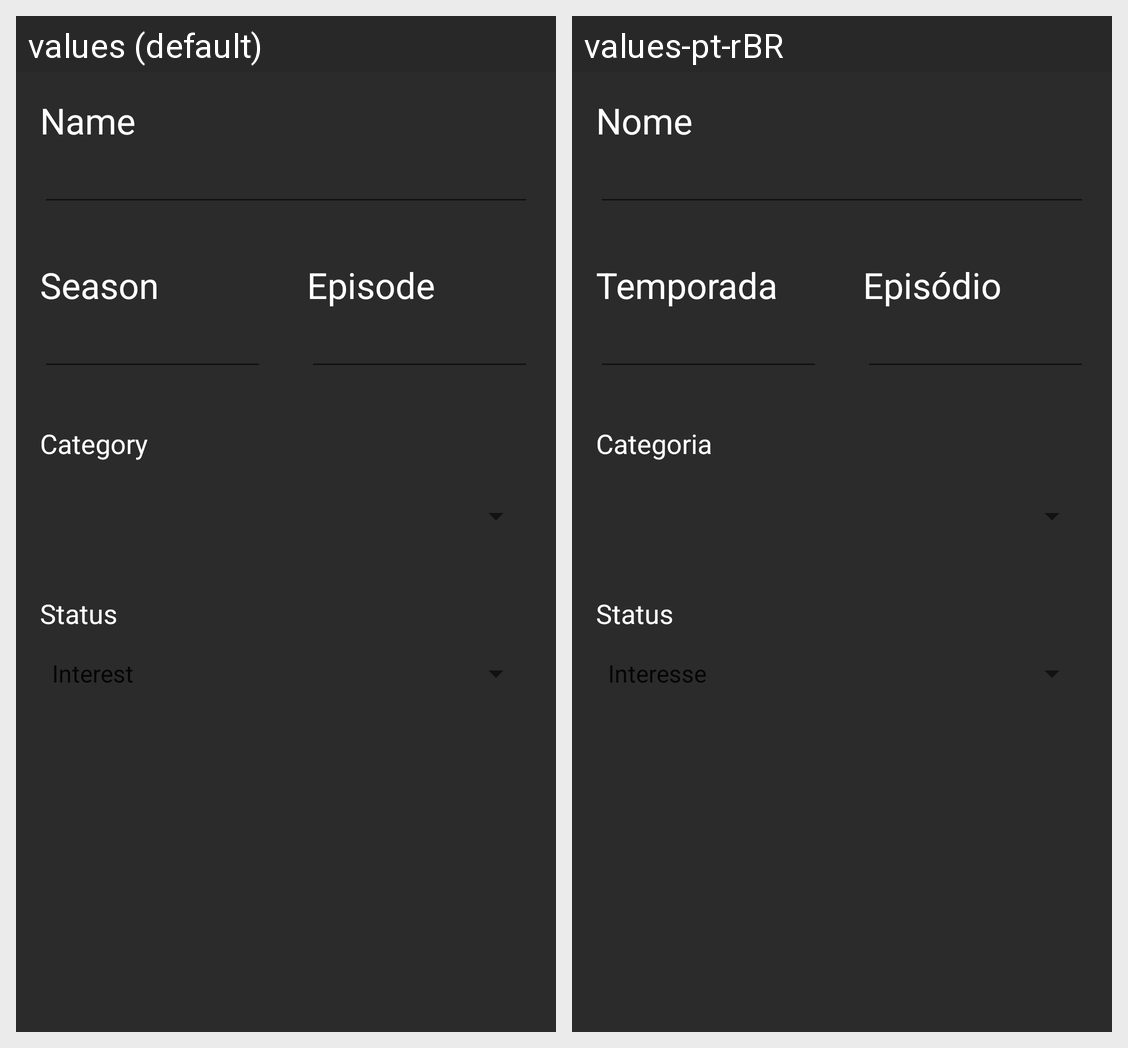

This grid shows one Android layout under two languages. Give, for every string resource on the screen, its name, the default text and each shown locale's text.
Android screen res/layout/activity_register.xml rendered under 2 locales, left to right: values (default), values-pt-rBR. Device: Nexus 5 (rendered at 1080×1920; each locale shown at half size, 540×960, under a caption strip naming it); theme AppTheme.
Strings drawn on this screen, with the default value and each locale's value (text and hints the layout hard-codes, and strings that could not be matched under every locale, appear in the picture but are not listed):

name
  values: Name
  values-pt-rBR: Nome

season
  values: Season
  values-pt-rBR: Temporada

episode
  values: Episode
  values-pt-rBR: Episódio

category
  values: Category
  values-pt-rBR: Categoria

status
  values: Status
  values-pt-rBR: Status
